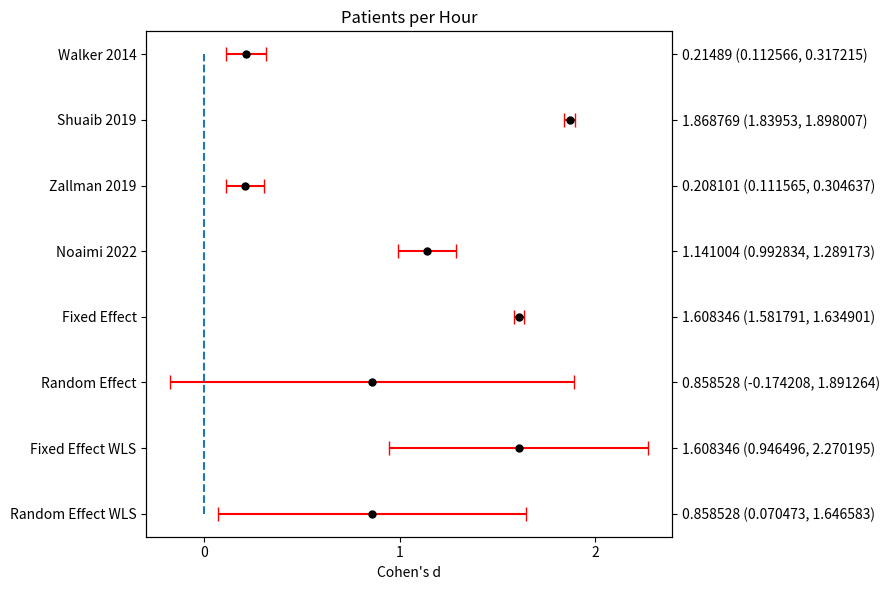

This chart was generated by the following Python code:
import numpy as np
import pandas as pd
import matplotlib.pyplot as plt

data = {
    'eff': [0.214890, 1.868769, 0.208101, 1.141004, 1.608346, 0.858528, 1.608346, 0.858528],
    'sd_eff': [0.052207, 0.014918, 0.049254, 0.075598, 0.013549, 0.526916, 0.337685, 0.402076],
    'ci_low': [0.112566, 1.839530, 0.111565, 0.992834, 1.581791, -0.174208, 0.946496, 0.070473],
    'ci_upp': [0.317215, 1.898007, 0.304637, 1.289173, 1.634901, 1.891264, 2.270195, 1.646583],
    'w_fe': [0.067349, 0.824863, 0.075668, 0.032120, 1.000000, pd.NA, 1.000000, pd.NA],
    'w_re': [0.250010, 0.250575, 0.250077, 0.249339, pd.NA, 1.000000, pd.NA, 1.000000]
}

index = [
    'Walker 2014',
    'Shuaib 2019',
    'Zallman 2019',
    'Noaimi 2022',
    'Fixed Effect',
    'Random Effect',
    'Fixed Effect WLS',
    'Random Effect WLS',
]

# df = pd.DataFrame(data, index=index)

x = np.array(data['eff'][::-1])
y = np.arange(0, 8)
x2 = np.zeros(8)

fig, ax1 = plt.subplots(nrows=1, figsize=(9, 6))

error_vals = [(round(1.96 * data['sd_eff'][i], 6), round(1.96 * data['sd_eff'][i], 6)) for i in range(0, 8)]
err_val_reorder = error_vals[::-1]

x2_labels = [f"{data['eff'][i]} ({data['ci_low'][i]}, {data['ci_upp'][i]})" for i in range(0, 8)]

xerr = np.array(err_val_reorder).T

ax1.errorbar(x, y, xerr=xerr, fmt='o', capsize=5,
             markersize=5,
             markerfacecolor='black',
             markeredgecolor='black',
             ecolor='red')
ax1.set_title('Patients per Hour')

plt.xticks(range(-1, 4))
plt.yticks(range(0, 8), index[::-1])

ax1.grid(False)
ax1.set_xlabel("Cohen's d")

ax2 = ax1.twinx()  # Sets up second y labels on right side
ax2.plot(x2, y, ls='--')
ax2.grid(False)
ax2.set_yticks(y)
ax2.set_yticklabels(x2_labels[::-1])

plt.tight_layout()
# fig.savefig("fig2.png")
plt.show()

